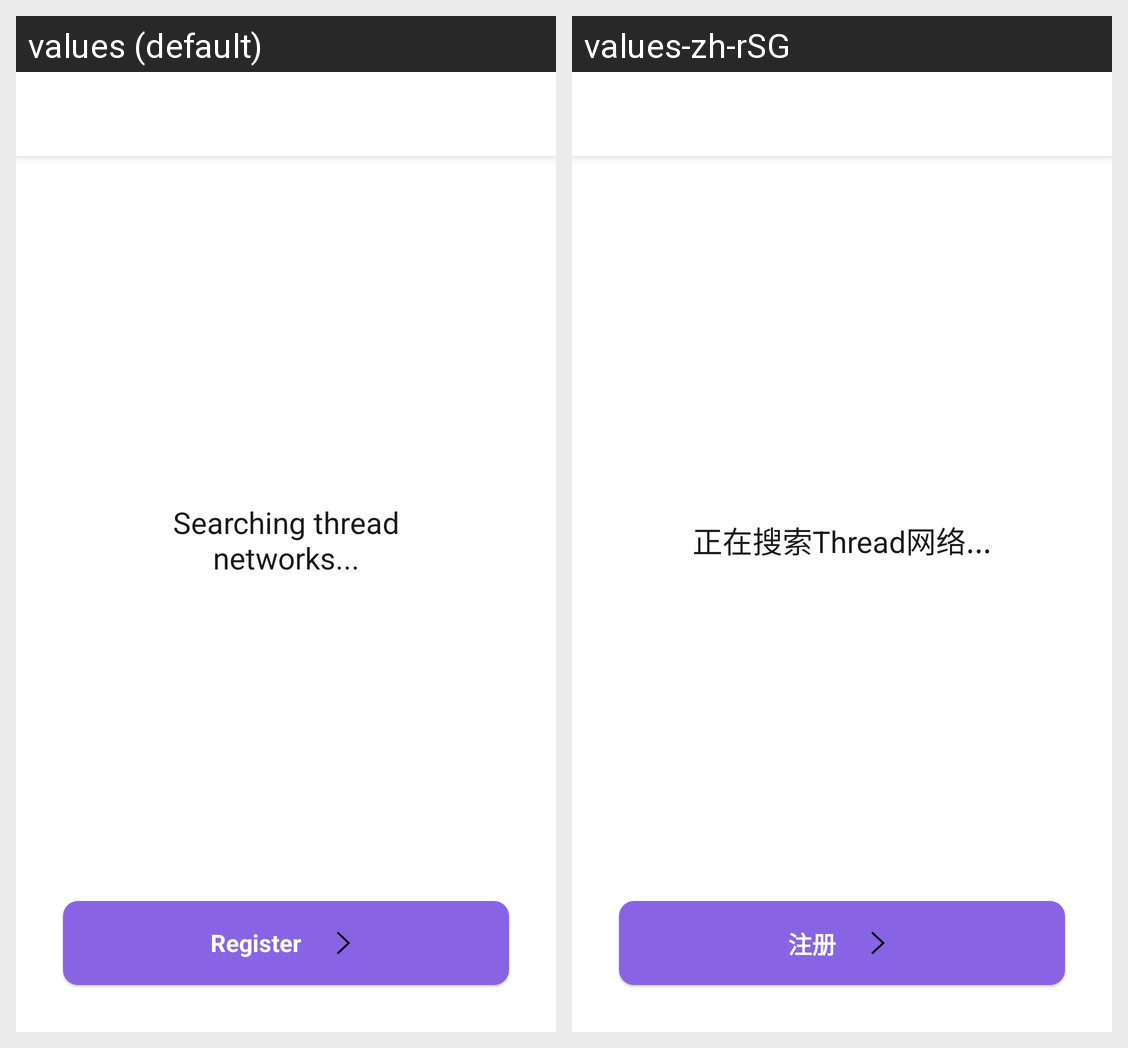

The same Android screen rendered under two of its app's locales, left to right. List the strings drawn on it with the default value and each locale's translation.
Android screen res/layout/activity_thread_config.xml rendered under 2 locales, left to right: values (default), values-zh-rSG. Device: Nexus 5 (rendered at 1080×1920; each locale shown at half size, 540×960, under a caption strip naming it); theme AppTheme.NoActionBar.
Strings drawn on this screen, with the default value and each locale's value (text and hints the layout hard-codes, and strings that could not be matched under every locale, appear in the picture but are not listed):

progress_thread_networks
  values: Searching thread
      networks...
  values-zh-rSG: 正在搜索Thread网络...

btn_register
  values: Register
  values-zh-rSG: 注册
